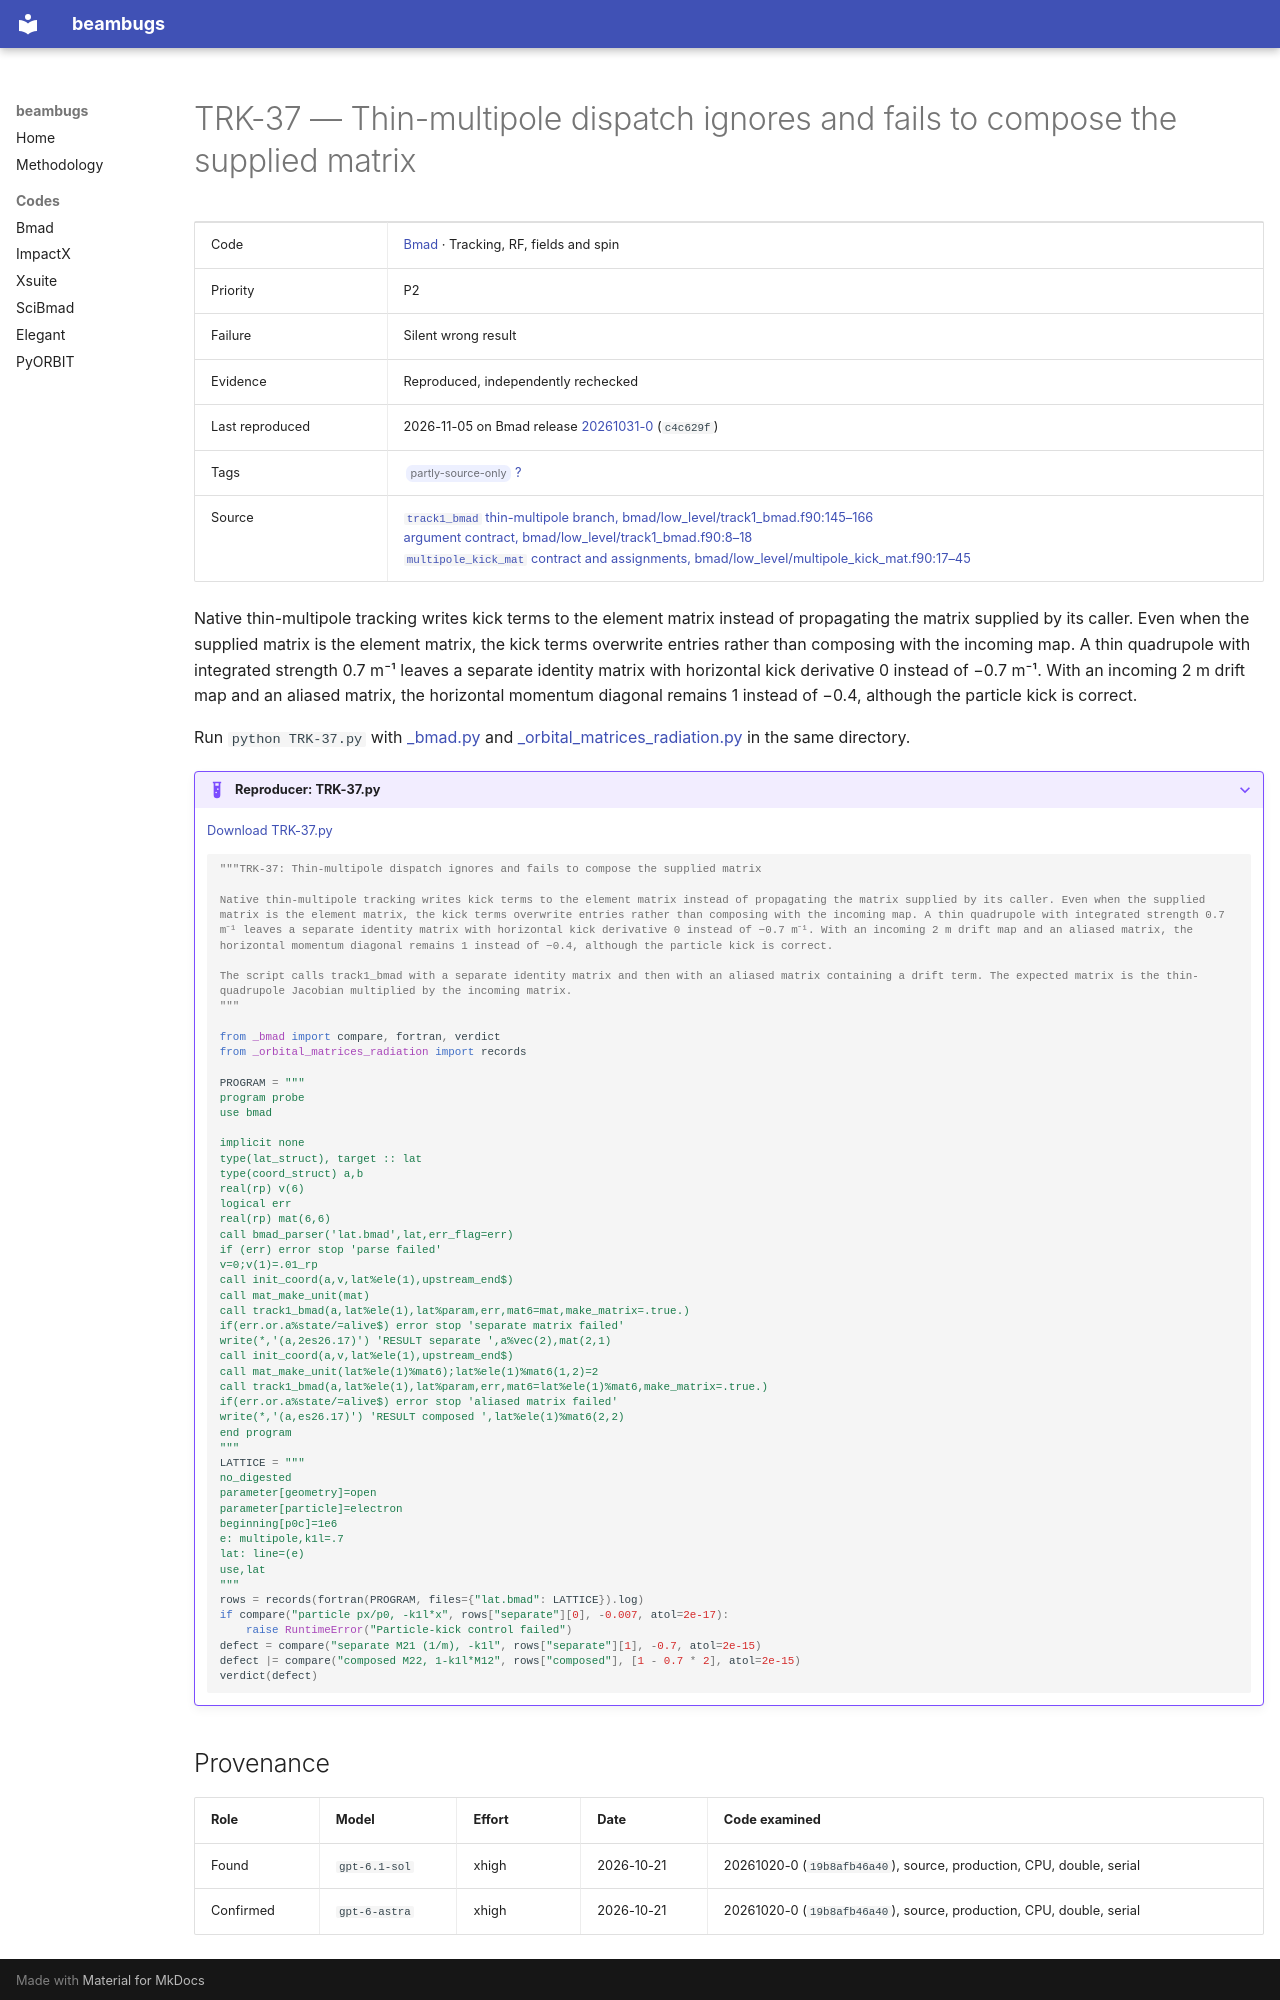

repository: nikitakuklev/beambugs · page: bmad/TRK-37/index.html · generator: mkdocs

---
title: "TRK-37: Thin-multipole dispatch ignores and fails to compose the supplied matrix"
hide:
  - toc
---

# TRK-37 — Thin-multipole dispatch ignores and fails to compose the supplied matrix

| | |
|---|---|
| Code | [Bmad](../index.md) · Tracking, RF, fields and spin |
| Priority | P2 |
| Failure | Silent wrong result |
| Evidence | Reproduced, independently rechecked |
| Last reproduced | 2026-11-05 on Bmad release [20261031-0](https://github.com/bmad-sim/bmad-ecosystem/tree/20261031-0) (`c4c629f`) |
| Tags | <span class="bb-tag">partly-source-only</span> [?](../../methodology.md#tags) |
| Source | [`track1_bmad` thin-multipole branch, bmad/low_level/track1_bmad.f90:145–166](https://github.com/bmad-sim/bmad-ecosystem/blob/c4c629fc9071d3a56cb1ba5bc714baba65e9c5d3/bmad/low_level/track1_bmad.f90#L145-L166)<br>[argument contract, bmad/low_level/track1_bmad.f90:8–18](https://github.com/bmad-sim/bmad-ecosystem/blob/c4c629fc9071d3a56cb1ba5bc714baba65e9c5d3/bmad/low_level/track1_bmad.f90#L8-L18)<br>[`multipole_kick_mat` contract and assignments, bmad/low_level/multipole_kick_mat.f90:17–45](https://github.com/bmad-sim/bmad-ecosystem/blob/c4c629fc9071d3a56cb1ba5bc714baba65e9c5d3/bmad/low_level/multipole_kick_mat.f90#L17-L45) |

Native thin-multipole tracking writes kick terms to the element matrix instead of propagating the matrix supplied by its caller. Even when the supplied matrix is the element matrix, the kick terms overwrite entries rather than composing with the incoming map. A thin quadrupole with integrated strength 0.7 m⁻¹ leaves a separate identity matrix with horizontal kick derivative 0 instead of −0.7 m⁻¹. With an incoming 2 m drift map and an aliased matrix, the horizontal momentum diagonal remains 1 instead of −0.4, although the particle kick is correct.

Run `python TRK-37.py` with [_bmad.py](../helpers/_bmad.py) and [_orbital_matrices_radiation.py](../helpers/_orbital_matrices_radiation.py) in the same directory.

??? example "Reproducer: TRK-37.py"

    [Download TRK-37.py](TRK-37.py)

    ```python
    """TRK-37: Thin-multipole dispatch ignores and fails to compose the supplied matrix

    Native thin-multipole tracking writes kick terms to the element matrix instead of propagating the matrix supplied by its caller. Even when the supplied matrix is the element matrix, the kick terms overwrite entries rather than composing with the incoming map. A thin quadrupole with integrated strength 0.7 m⁻¹ leaves a separate identity matrix with horizontal kick derivative 0 instead of −0.7 m⁻¹. With an incoming 2 m drift map and an aliased matrix, the horizontal momentum diagonal remains 1 instead of −0.4, although the particle kick is correct.

    The script calls track1_bmad with a separate identity matrix and then with an aliased matrix containing a drift term. The expected matrix is the thin-quadrupole Jacobian multiplied by the incoming matrix.
    """

    from _bmad import compare, fortran, verdict
    from _orbital_matrices_radiation import records

    PROGRAM = """
    program probe
    use bmad

    implicit none
    type(lat_struct), target :: lat
    type(coord_struct) a,b
    real(rp) v(6)
    logical err
    real(rp) mat(6,6)
    call bmad_parser('lat.bmad',lat,err_flag=err)
    if (err) error stop 'parse failed'
    v=0;v(1)=.01_rp
    call init_coord(a,v,lat%ele(1),upstream_end$)
    call mat_make_unit(mat)
    call track1_bmad(a,lat%ele(1),lat%param,err,mat6=mat,make_matrix=.true.)
    if(err.or.a%state/=alive$) error stop 'separate matrix failed'
    write(*,'(a,2es26.17)') 'RESULT separate ',a%vec(2),mat(2,1)
    call init_coord(a,v,lat%ele(1),upstream_end$)
    call mat_make_unit(lat%ele(1)%mat6);lat%ele(1)%mat6(1,2)=2
    call track1_bmad(a,lat%ele(1),lat%param,err,mat6=lat%ele(1)%mat6,make_matrix=.true.)
    if(err.or.a%state/=alive$) error stop 'aliased matrix failed'
    write(*,'(a,es26.17)') 'RESULT composed ',lat%ele(1)%mat6(2,2)
    end program
    """
    LATTICE = """
    no_digested
    parameter[geometry]=open
    parameter[particle]=electron
    beginning[p0c]=1e6
    e: multipole,k1l=.7
    lat: line=(e)
    use,lat
    """
    rows = records(fortran(PROGRAM, files={"lat.bmad": LATTICE}).log)
    if compare("particle px/p0, -k1l*x", rows["separate"][0], -0.007, atol=2e-17):
        raise RuntimeError("Particle-kick control failed")
    defect = compare("separate M21 (1/m), -k1l", rows["separate"][1], -0.7, atol=2e-15)
    defect |= compare("composed M22, 1-k1l*M12", rows["composed"], [1 - 0.7 * 2], atol=2e-15)
    verdict(defect)

    ```
